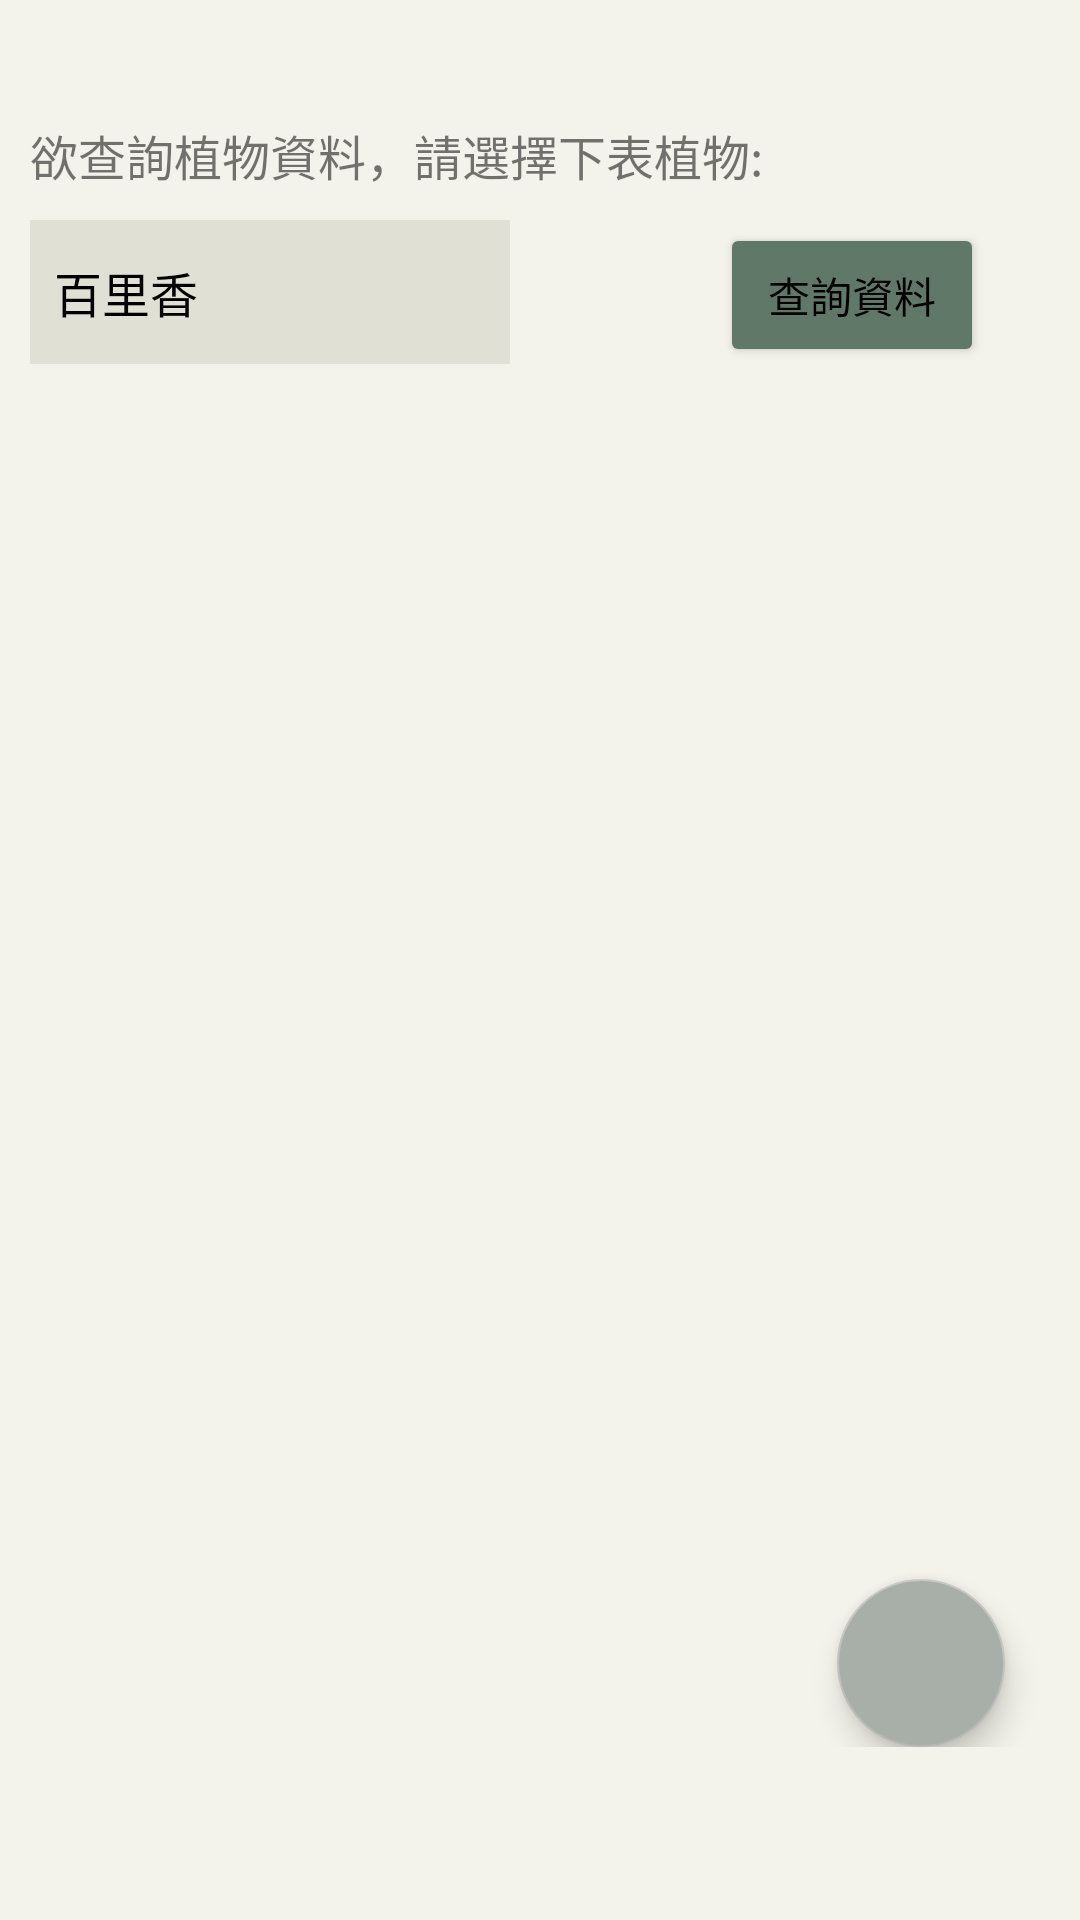

Write the Android layout XML for this screen, with the resource values it uses.
<!-- AndroidManifest.xml: application theme Theme.E_plants -->
<!-- res/layout/fragment_first2.xml -->
<?xml version="1.0" encoding="utf-8"?>
<androidx.drawerlayout.widget.DrawerLayout xmlns:android="http://schemas.android.com/apk/res/android"
    xmlns:app="http://schemas.android.com/apk/res-auto"
    android:id="@+id/植物照護紀錄頁面"
    android:layout_width="match_parent"
    android:layout_height="match_parent"
    android:background="#F4F3EB">

    <ScrollView
        android:layout_width="match_parent"
        android:layout_height="match_parent">

        <LinearLayout
            android:id="@+id/linearLayout2"
            android:layout_width="match_parent"
            android:layout_height="wrap_content"
            android:orientation="vertical"
            android:padding="10dp">


            <TextView
                android:id="@+id/textView9"
                android:layout_width="match_parent"
                android:layout_height="wrap_content"
                android:layout_marginTop="30dp"
                android:text="欲查詢植物資料，請選擇下表植物: "
                android:textSize="16sp" />

            <LinearLayout
                android:layout_width="wrap_content"
                android:layout_height="wrap_content"
                android:orientation="horizontal">

                <Spinner
                    android:id="@+id/sp2"
                    android:layout_width="160dp"
                    android:layout_height="48dp"
                    android:autofillHints="選擇"
                    android:background="#E1E0D4"
                    android:layout_marginTop="10dp"
                    android:entries="@array/plant_n" />

                <Button
                    android:id="@+id/search"
                    android:layout_width="wrap_content"
                    android:layout_height="wrap_content"
                    android:layout_marginLeft="70dp"
                    android:layout_marginTop="10dp"
                    android:backgroundTint="#607868"
                    android:text="查詢資料" />


            </LinearLayout>


            <Space
                android:layout_width="match_parent"
                android:layout_height="385dp"
                android:layout_marginTop="10dp"/>

            <com.google.android.material.floatingactionbutton.FloatingActionButton
                android:id="@+id/addNewPlant"
                android:layout_width="wrap_content"
                android:layout_height="wrap_content"
                android:layout_gravity="right"
                android:layout_marginTop="10dp"
                android:layout_marginRight="15dp"
                android:clickable="true"
                android:contentDescription="add"
                app:backgroundTint="#C3C1C1"
                app:srcCompat="@drawable/ic_add"
                android:backgroundTint="#A8AFA8"/>


        </LinearLayout>
    </ScrollView>


</androidx.drawerlayout.widget.DrawerLayout>
<!-- resources referenced by this layout -->
<resources>
  <string-array name="plant_n">
          <item>百里香</item>
          <item>薄荷</item>
          <item>秋海棠</item>
          <item>非洲菫</item>
  
          <item>琴葉榕</item>
          <item>龜背芋</item>
          <item>空氣鳳梨</item>
          <item>迷迭香</item>
  
          <item>鹿角蕨</item>
          <item>鐵線蕨</item>
          <item>山蘇花</item>
          <item>狼尾蕨</item>
  
          <item>秋麗</item>
          <item>千兔耳</item>
          <item>白烏帽子</item>
          <item>仙人掌</item>
  
          <item>藍莓</item>
          <item>草莓</item>
          <item>石榴</item>
  
          <item>火鶴花</item>
          <item>吊蘭</item>
  
          <item>黃金葛</item>
          <item>常春藤</item>
          <item>虎尾蘭</item>
  
          <item>無花果</item>
          <item>石蓮花</item>
          <item>緬梔花</item>
          <item>羅勒</item>
          <item>蝴蝶蘭</item>
          <item>銀杏</item>
      </string-array>
  <style name="Theme.E_plants" parent="Theme.MaterialComponents.DayNight.DarkActionBar">
          
          
          <item name="colorPrimary">#607868</item>
          <item name="colorPrimaryVariant">@color/purple_700</item>
          <item name="colorOnPrimary">@color/white</item>
          <item name="android:textColorPrimary">@color/black</item>
          
          <item name="colorSecondary">#FF77AE89</item>
          <item name="colorSecondaryVariant">@color/teal_700</item>
          <item name="colorOnSecondary">@color/black</item>
          
          <item name="android:statusBarColor" tools:targetApi="l">?attr/colorPrimaryVariant</item>
          
      </style>
  <color name="purple_700">#FF3700B3</color>
  <color name="white">#FFFFFFFF</color>
  <color name="black">#FF000000</color>
  <color name="teal_700">#FF018786</color>
</resources>
